Run: headless pygame with SDL's dummy video driver; simulated clock (each Clock.tick advances the game by its frame time, no real sleeping); random seed 0; keys injected as events and as key.get_pressed() state; mouse plan: one left click at the window centre at the start of phase 2, then a move to the lower-right quarter at the start of phase 3; restart key SPACE tapped at the start of phases 3 and 4.
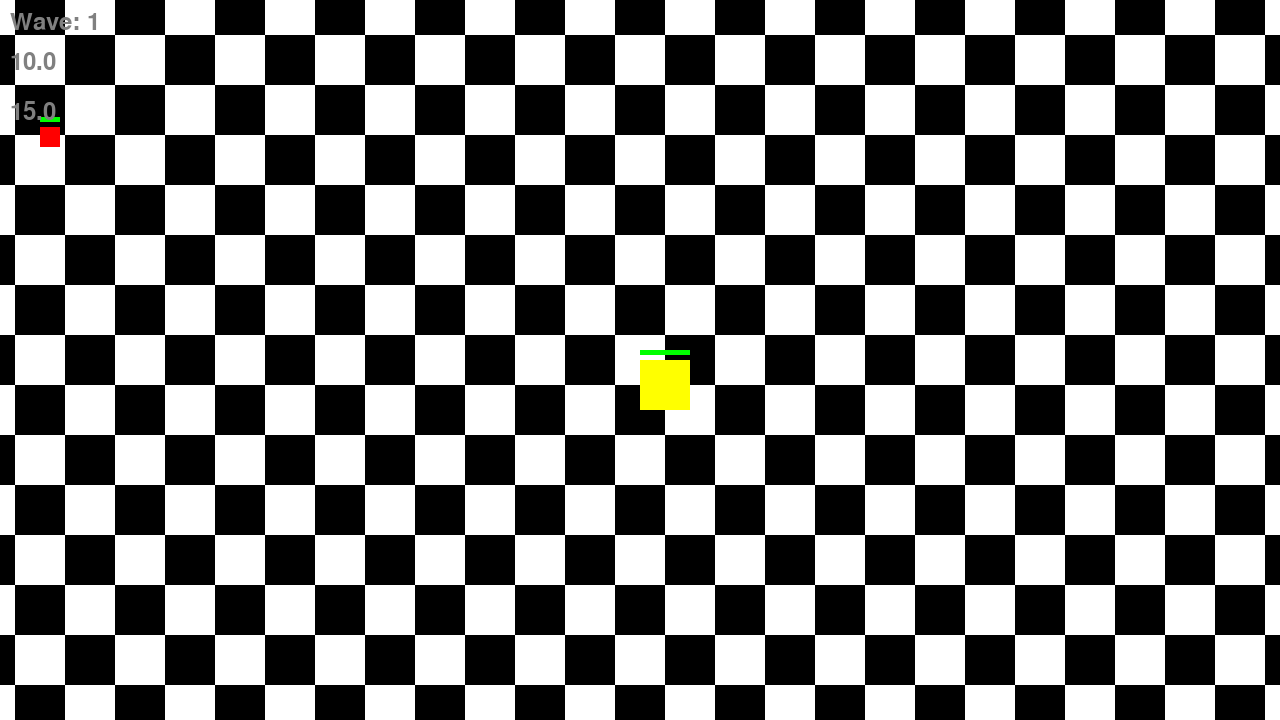
Frame 1 of 4 · flips 1–60 · no input
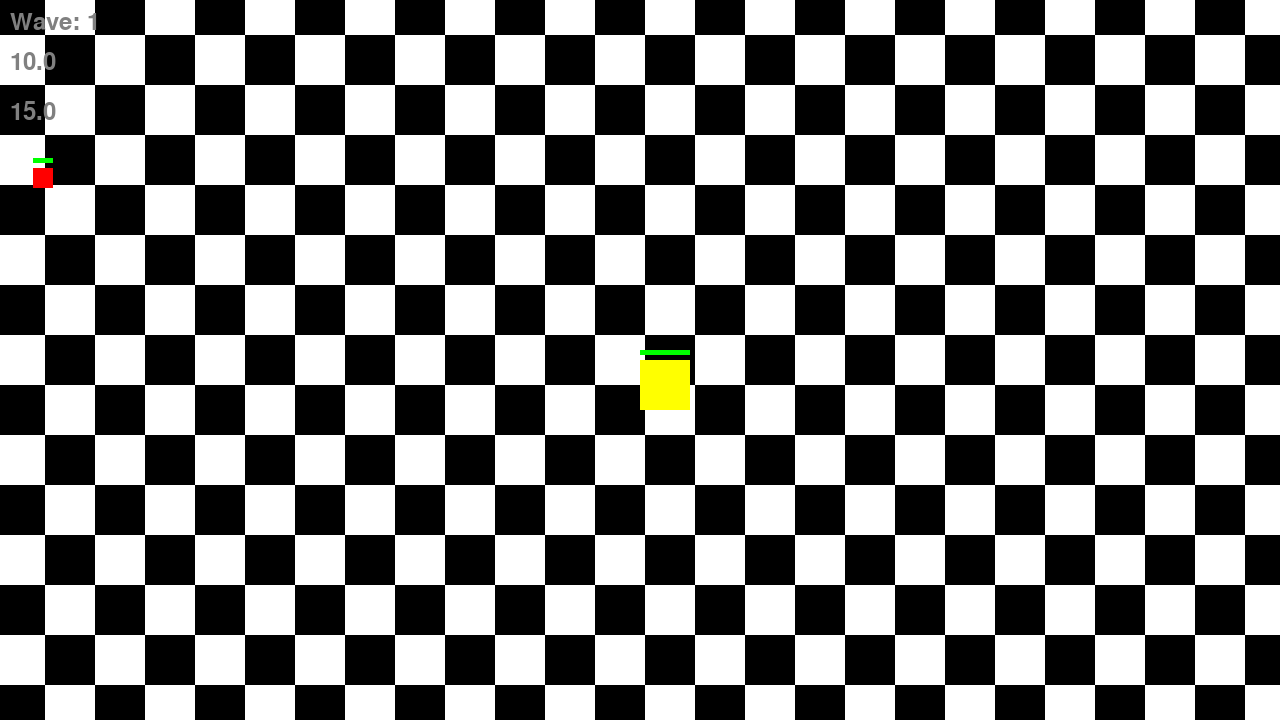
Frame 2 of 4 · flips 61–180 · clicked the window centre · tapped SPACE, RETURN · held RIGHT (→), D
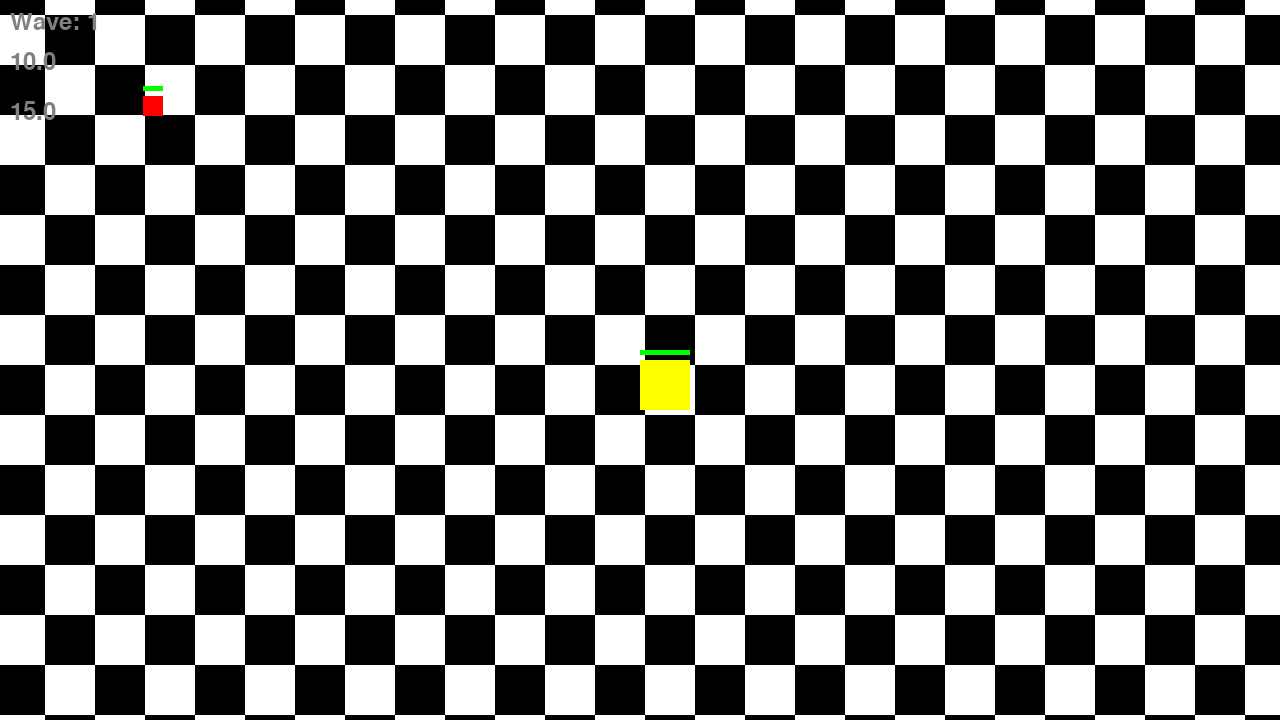
Frame 3 of 4 · flips 181–300 · moved the mouse to the lower-right quarter · tapped SPACE · held DOWN (↓), S
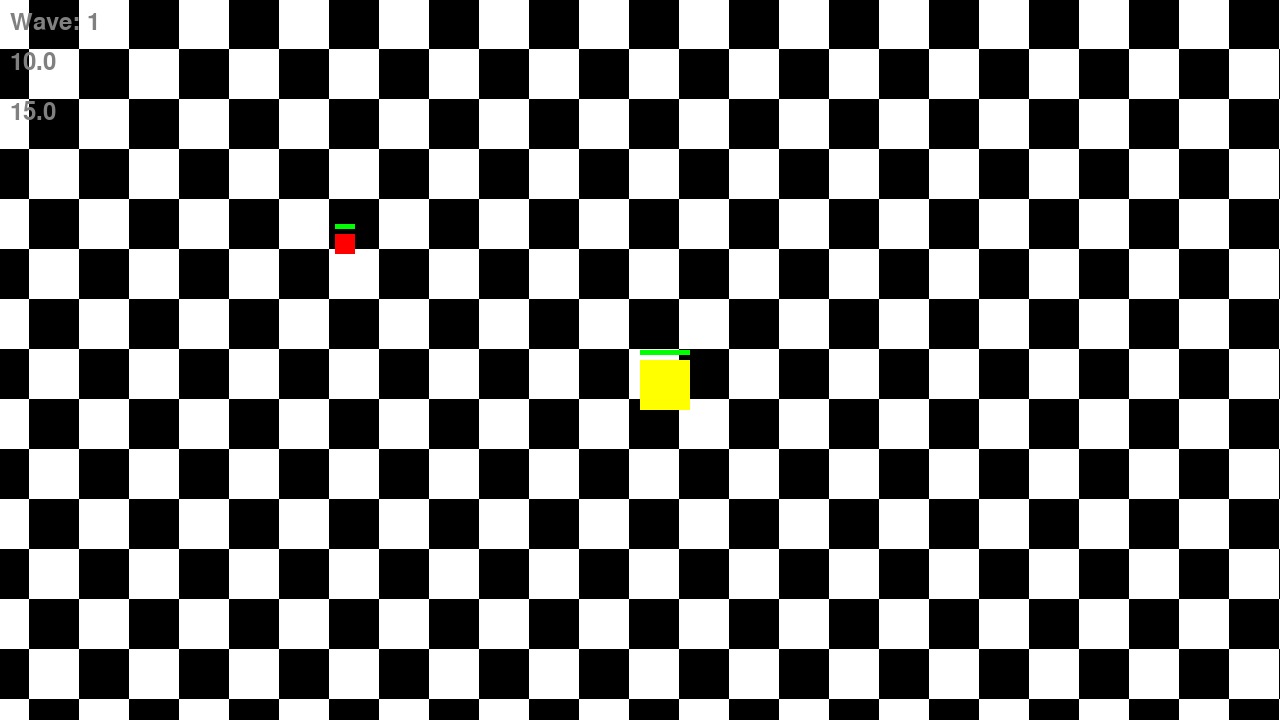
Frame 4 of 4 · flips 301–420 · tapped SPACE · held LEFT (←), A, UP (↑), W

The pygame program that drew these frames:

import pygame
import random
import math
import os # Import the os module

# Initialize Pygame
pygame.init()  # Keep this at the VERY top

# Check if the display module is initialized
if not pygame.display.get_init():
    print("Error: Pygame display module was not initialized.")
    exit()

# Screen dimensions (Shorter and wider)
screen_width = 1280
screen_height = 720
try:
    screen = pygame.display.set_mode((screen_width, screen_height))
except pygame.error as e:
    print(f"Error creating the display: {e}")
    print("Ensure a display is properly connected and configured.")
    print("SDL_VIDEODRIVER:", os.environ.get('SDL_VIDEODRIVER')) #helpful
    exit()

pygame.display.set_caption("Survivor Game")

# Game world dimensions (Significantly larger than the screen)
world_width = 2000
world_height = 2000

# Player properties
player_size = 50
# Player starts at the center of the world
player_x = world_width // 2 - player_size // 2
player_y = world_height // 2 - player_size // 2
player_speed = 1
player_color = (255, 255, 0)  # Yellow
player_health = 20  # Player health.  Game over at 0.
base_player_speed = 1

# Camera properties
camera_x = player_x - screen_width // 2
camera_y = player_y - screen_height // 2

# Arrow properties
arrow_color = (255, 255, 0)  # Yellow
arrow_width = 10
arrow_height = 20
arrow_speed = 10
arrows = []  # List to store active arrows
double_arrows = False

# Game state variables
game_over = False  # Add game over state
font = pygame.font.Font(None, 36)  # For text rendering
game_wave = 0 #starting wave
wave_duration = 10 #seconds
enemy_count = 0
time_since_last_wave = 0 #track time
wave_in_progress = False # Add this line
enemies_spawned = False #keep track if enemies are spawned
wave_end_time = 0

# Ability Timers and Cooldowns
e_ability_active = False
e_ability_start_time = 0
e_ability_duration = 5  # seconds
e_ability_cooldown = 10  # seconds
e_cooldown_start_time = 0

q_ability_active = False
q_ability_start_time = 0
q_ability_duration = 5
q_ability_cooldown = 15
q_cooldown_start_time = 0

# New enemy types
class Enemy:
    def __init__(self, x, y, size, color, speed, health, shape="square", damage=1): #added damage
        self.x = x
        self.y = y
        self.size = size
        self.color = color
        self.speed = speed
        self.health = health
        self.max_health = health #store max health
        self.shape = shape  # "square", "triangle", or "circle"
        self.damage = damage #store the damage
        self.last_hit_time = 0 #store the last time the enemy hit the player.

    def draw(self):
        #use pygame to draw
        if self.shape == "triangle":
            # Calculate the points of the triangle
            point1 = (int(self.x + self.size // 2 - camera_x), int(self.y - camera_y))
            point2 = (int(self.x - camera_x), int(self.y + self.size - camera_y))
            point3 = (int(self.x + self.size - camera_x), int(self.y + self.size - camera_y))
            pygame.draw.polygon(screen, self.color, [point1, point2, point3])
        elif self.shape == "circle":
            pygame.draw.circle(screen, self.color, (int(self.x + self.size / 2 - camera_x), int(self.y + self.size / 2 - camera_y)), self.size // 2)
        else:
            pygame.draw.rect(screen, self.color, (int(self.x - camera_x), int(self.y - camera_y), self.size, self.size))

    def move(self, player_x, player_y):
        enemy_dx = player_x + player_size // 2 - (self.x + self.size // 2)
        enemy_dy = player_y + player_size // 2 - (self.y + self.size // 2)
        angle = math.atan2(enemy_dy, enemy_dx)
        self.x += self.speed * math.cos(angle)
        self.y += self.speed * math.sin(angle)
        enemies = []
        health_pickups = []
        health_spawn_message = ""
        health_spawn_time = 0
    def is_collision(self, other_x, other_y, other_size):
        return (
            self.x < other_x + other_size
            and self.x + self.size > other_x
            and self.y < other_y + other_size
            and self.y + self.size > other_y
        )
class HealthPickup:
    def __init__(self, x, y, size=30):
        self.x = x
        self.y = y
        self.size = size
        self.color = (0, 255, 0)  # Green

        def draw(self, surface, offset_x, offset_y):
            # Draw a green plus sign
            cx = int(self.x + offset_x + self.size // 2)
            cy = int(self.y + offset_y + self.size // 2)
            thickness = 6
            length = self.size // 2
            # Vertical bar
            pygame.draw.rect(surface, self.color, (cx - thickness // 2, cy - length, thickness, length * 2))
            # Horizontal bar
            pygame.draw.rect(surface, self.color, (cx - length, cy - thickness // 2, length * 2, thickness))
    
    # Define health_pickups and related variables globally
    health_pickups = []
    health_spawn_message = ""
    health_spawn_time = 0
    
    def spawn_health_pickup():
        global health_pickups, health_spawn_message, health_spawn_time
        while True:
            x = random.randint(0, world_width - 30)
            y = random.randint(0, world_height - 30)
            if math.sqrt((x - player_x) ** 2 + (y - player_y) ** 2) > 100:
                break
        health_pickups.append(HealthPickup(x, y))
        health_spawn_message = "Health pickup spawned!"
        health_spawn_time = pygame.time.get_ticks() / 1000
# Function to keep the camera centered on the player
def update_camera():
    global camera_x, camera_y
    camera_x = player_x - screen_width // 2
    camera_y = player_y - screen_height // 2

    # Keep camera within world bounds
    if camera_x < 0:
        camera_x = 0
    elif camera_x > world_width - screen_width:
        camera_x = world_width - screen_width
    if camera_y < 0:
        camera_y = 0
    elif camera_y > world_height - screen_height:
        camera_y = world_height - screen_height

# Function to draw the checkered background
def draw_checkered_background():
    tile_size = 50  # Size of each square in the grid
    # Calculate the number of tiles needed to cover the entire world
    num_tiles_x = math.ceil(world_width / tile_size)
    num_tiles_y = math.ceil(world_height / tile_size)
    # Loop through the tiles and draw them
    for x in range(num_tiles_x):
        for y in range(num_tiles_y):            # Calculate the position of the tile, adjusted for the camera
            tile_x = x * tile_size - camera_x
            tile_y = y * tile_size - camera_y

            # Determine the color of the tile (black or white)
            if (x + y) % 2 == 0:
                color = (255, 255, 255)  # White
            else:
                color = (0, 0, 0)  # Black

            # Draw the tile if it's within the visible area
            if tile_x < screen_width and tile_x + tile_size > 0 and \
               tile_y < screen_height and tile_y + tile_size > 0:
                pygame.draw.rect(screen, color, (int(tile_x), int(tile_y), tile_size, tile_size))

# Function to draw the game over screen
def draw_game_over_screen():
    screen.fill((0, 0, 0))  # Black background
    game_over_text = font.render("Game Over", True, (255, 255, 255))
    restart_text = font.render("Restart", True, (255, 255, 255))
    close_text = font.render("Close", True, (255, 255, 255))
    wave_text = font.render(f"Wave: {game_wave}", True, (128,128,128)) #changed to grey

    # Get the rects for the text
    game_over_rect = game_over_text.get_rect(center=(screen_width // 2, screen_height // 3))
    restart_rect = restart_text.get_rect(center=(screen_width // 2, screen_height // 2))
    close_rect = close_text.get_rect(center=(screen_width // 2, screen_height // 2 + 50))  # Position below restart
    wave_rect = wave_text.get_rect(topleft=(10,10))

    # Draw the text
    screen.blit(game_over_text, game_over_rect)
    screen.blit(restart_text, restart_rect)
    screen.blit(close_text, close_rect)
    screen.blit(wave_text, wave_rect)

    return restart_rect, close_rect #return the rect

# Function to draw a timer
def draw_timer(screen, time_left, x, y, color=(128, 128, 128)):  # Default color is grey
    if time_left > 0:
        timer_text = font.render(f"{time_left:.1f}", True, color)  # 1 decimal place
        screen.blit(timer_text, (x, y))

#new enemy types
enemy_size = 20 # Define enemy_size
enemy_color = (255, 0, 0)  # Red
enemy_speed = 1
enemy_health = 3 #define enemy health
triangle_speed = 1.3 #changed to 1.3
triangle_health = 1
triangle_size = player_size # Define triangle_size
circle_speed = 0.2
circle_health = 12
circle_size = player_size # Define circle_size

# Create initial enemies (now using Enemy class)
enemies = []



last_sq_spawn_time = 0
last_tr_spawn_time = 0
last_cr_spawn_time = 0
spawn_sq_interval = 5  #seconds
spawn_tr_interval = 5
spawn_cr_interval = 20
first_circle_spawn = False #circle doesn't spawn at the very beginning
wave_start_time = 0
health_pickups = []  # Define health_pickups as a global list before using it

for hp in health_pickups[:]:
    if (
        player_x + player_size > hp.x and
        player_x < hp.x + hp.size and
        player_y + player_size > hp.y and
        player_y < hp.y + hp.size
    ):
        player_health = min(player_health + 5, 20)
        health_pickups.remove(hp)
# Define spawn points near the walls
spawn_points = [
    (screen_width // 4, 0),          # Top
    (screen_width // 4 * 3, 0),      # Top
    (0, screen_height // 4),          # Left
    (0, screen_height // 4 * 3),      # Left
    (screen_width, screen_height // 4),  # Right
    (screen_width, screen_height // 4 * 3),# Right
    (screen_width // 4, screen_height),        # Bottom
    (screen_width // 4 * 3, screen_height)      # Bottom
]


def spawn_wave():
    global game_wave, enemies, enemy_count, wave_start_time, wave_in_progress, enemies_spawned, wave_end_time
    game_wave += 1
    enemies = []  # Clear existing enemies
    enemy_count = 0
    enemies_spawned = False #reset
    wave_in_progress = True
    # Define the number of enemies and types for each wave
    if game_wave <= 10:  # Make first 10 waves easier
        if game_wave == 1:
            num_squares = 1
            num_triangles = 0
            num_circles = 0
        elif game_wave == 2:
            num_squares = 2
            num_triangles = 0
            num_circles = 0
        elif game_wave == 3:
            num_squares = 3
            num_triangles = 1
            num_circles = 0
        elif game_wave == 4:
            num_squares = 3
            num_triangles = 1
            num_circles = 0
        elif game_wave == 5:
            num_squares = 4
            num_triangles = 1
            num_circles = 0
        elif game_wave == 6:
            num_squares = 4
            num_triangles = 2
            num_circles = 0
        elif game_wave == 7:
            num_squares = 5
            num_triangles = 2
            num_circles = 0
        elif game_wave == 8:
            num_squares = 5
            num_triangles = 2
            num_circles = 1
    elif game_wave == 9:
        num_squares = 6
        num_triangles = 2
        num_circles = 1
    elif game_wave == 10:
        num_squares = 6
        num_triangles = 3
        num_circles = 1
    elif game_wave > 10: #waves after 10
        num_squares = 7 + (game_wave - 4) * 2
        num_triangles = 3 + (game_wave - 4)
        num_circles = 1 + (game_wave - 4) // 2

    # Spawn enemies from spawn points
    if not enemies_spawned:
        for _ in range(num_squares):
            spawn_x, spawn_y = spawn_points[random.randint(0, len(spawn_points) - 1)]
            enemies.append(Enemy(spawn_x, spawn_y, enemy_size, enemy_color, enemy_speed, enemy_health, "square", damage=1))
            enemy_count += 1
        for _ in range(num_triangles):
            spawn_x, spawn_y = spawn_points[random.randint(0, len(spawn_points) - 1)]
            enemies.append(Enemy(spawn_x, spawn_y, triangle_size, (0, 255, 0), triangle_speed, triangle_health, "triangle", damage=1))
            enemy_count += 1
        for _ in range(num_circles):
            spawn_x, spawn_y = spawn_points[random.randint(0, len(spawn_points) - 1)]
            enemies.append(Enemy(spawn_x, spawn_y, circle_size, (0, 0, 255), circle_speed, circle_health, "circle", damage=2))
            enemy_count += 1
        wave_start_time = pygame.time.get_ticks() #reset wave start time
        enemies_spawned = True #set to true after spawning
        wave_end_time = wave_start_time + wave_duration * 1000 #set wave end time
        print(f"Wave {game_wave} started.  {num_squares} squares, {num_triangles} triangles, {num_circles} circles.  Ends at {wave_end_time}")


# Game loop
running = True
spawn_wave() #spawn the first wave
while running:
    current_time = pygame.time.get_ticks() / 1000 #get time in seconds

    for event in pygame.event.get():
        if event.type == pygame.QUIT:
            running = False
        if not game_over: #only process events if not game over
            if event.type == pygame.KEYDOWN:
                if event.key == pygame.K_SPACE:
                    # Create a new arrow at the player's position, aiming at the mouse
                    mouse_x, mouse_y = pygame.mouse.get_pos()
                    # Convert mouse position to world coordinates.
                    world_mouse_x = mouse_x + camera_x
                    world_mouse_y = mouse_y + camera_y
                    angle = math.atan2(world_mouse_y - player_y - player_size // 2, world_mouse_x - player_x - player_size // 2)
                    arrows.append({
                        'x': player_x + player_size // 2 - arrow_width // 2,
                        'y': player_y + player_size // 2 - arrow_height // 2,
                        'angle': angle
                    })
                    if q_ability_active:
                        arrows.append({  #create a second arrow
                            'x': player_x + player_size // 2 - arrow_width // 2,
                            'y': player_y + player_size // 2 - arrow_height // 2,
                            'angle': angle + 0.2  #slightly different angle
                        })

                elif event.key == pygame.K_e:
                    if not e_ability_active and pygame.time.get_ticks() / 1000 - e_cooldown_start_time >= e_ability_cooldown:
                        e_ability_active = True
                        e_ability_start_time = pygame.time.get_ticks() / 1000
                        player_speed = 3
                        print("E Ability Activated - Speed Boost")

                elif event.key == pygame.K_q:
                    if not q_ability_active and pygame.time.get_ticks() / 1000 - q_cooldown_start_time >= q_ability_cooldown:
                        q_ability_active = True
                        q_ability_start_time = pygame.time.get_ticks() / 1000
                        double_arrows = True
                        print("Q Ability Activated - Double Arrows")
        else: #if game over, check for mouse click
            if event.type == pygame.MOUSEBUTTONDOWN:
                mouse_pos = event.pos #get mouse position
                if restart_rect.collidepoint(mouse_pos):
                    # Reset the game
                    game_over = False
                    player_health = 20
                    player_x = world_width // 2 - player_size // 2
                    player_y = world_height // 2 - player_size // 2
                    enemies = []
                    arrows = []
                    last_sq_spawn_time = current_time
                    last_tr_spawn_time = current_time
                    last_cr_spawn_time = current_time
                    first_circle_spawn = False
                    game_wave = 0 #reset wave
                    wave_in_progress = False # Reset this as well
                    enemies_spawned = False
                    e_ability_active = False
                    q_ability_active = False
                    e_cooldown_start_time = 0
                    q_cooldown_start_time = 0
                    spawn_wave() #spawn first wave
                elif close_rect.collidepoint(mouse_pos):
                    running = False

    if not game_over: #main game loop
        # Handle player movement (Diagonal speed bug fix)
        dx = 0
        dy = 0
        keys = pygame.key.get_pressed()
        if keys[pygame.K_w]:
            dy -= player_speed
        if keys[pygame.K_s]:
            dy += player_speed
        if keys[pygame.K_a]:
            dx -= player_speed
        if keys[pygame.K_d]:
            dx += player_speed

        # Normalize diagonal movement
        if dx != 0 and dy != 0:
            magnitude = math.sqrt(dx**2 + dy**2)
            dx /= magnitude
            dy /= magnitude
            player_x += dx * player_speed
            player_y += dy * player_speed
        else:
            player_x += dx * player_speed
            player_y += dy * player_speed

        # Keep player within bounds
        if player_x < 0:
            player_x = 0
        elif player_x > world_width - player_size:
            player_x = world_width - player_size
        if player_y < 0:
            player_y = 0
        elif player_y > world_height - player_size:
            player_y = world_height - player_size

        # Move the enemy towards the player
        for enemy in enemies:
            enemy.move(player_x, player_y)

        # Move and draw arrows
        for arrow in arrows[:]:  # Iterate through a copy to allow removal
            arrow['x'] += arrow_speed * math.cos(arrow['angle'])
            arrow['y'] += arrow_speed * math.sin(arrow['angle'])
            #pygame.draw.rect(screen, arrow_color, (arrow['x'], arrow['y'], arrow_width, arrow_height)) #removed drawing here
        # Remove arrows that go off-screen
        for current_arrow in arrows[:]:
            if current_arrow['x'] < 0 or current_arrow['x'] > world_width or current_arrow['y'] < 0 or current_arrow['y'] > world_height:
                arrows.remove(current_arrow)

        # Update the camera position
        update_camera()

        # Drawing
        screen.fill((0, 0, 0))  # Black background
        draw_checkered_background()

        # Calculate offsets for drawing relative to the camera
        offset_x = -camera_x
        offset_y = -camera_y

        # Draw the player, relative to the camera
        pygame.draw.rect(screen, player_color, (int(player_x + offset_x), int(player_y + offset_y), player_size, player_size))
        # Draw health bars
        # Player health bar
        pygame.draw.rect(screen, (0, 255, 0), (int(player_x + offset_x), int(player_y + offset_y) - 10, player_size * (player_health / 20), 5))  # Green bar
        pygame.draw.rect(screen, (255, 0, 0), (int(player_x + offset_x) + player_size * (player_health / 20), int(player_y+ offset_y) - 10, player_size * ((20 - player_health) / 20), 5))  # Red bar



        # Draw the enemies, relative to the camera
        for enemy in enemies:
            enemy.draw() #use the enemy's draw method
            # Enemy health bar
            health_bar_width = enemy.size * (enemy.health / enemy.max_health)
            pygame.draw.rect(screen, (0, 255, 0), (int(enemy.x + offset_x), int(enemy.y + offset_y) - 10, health_bar_width, 5))
            pygame.draw.rect(screen, (255, 0, 0), (int(enemy.x + offset_x) + health_bar_width, int(enemy.y + offset_y) - 10, enemy.size - health_bar_width, 5))

        # Draw the arrows, relative to the camera
        for arrow in arrows:
            pygame.draw.rect(screen, arrow_color, (int(arrow['x'] + offset_x), int(arrow['y'] + offset_y), arrow_width, arrow_height))

        wave_text = font.render(f"Wave: {game_wave}", True, (128,128,128)) #changed to grey
        screen.blit(wave_text, (10,10))

        #draw the timers
        if e_ability_active:
            time_left = e_ability_start_time + e_ability_duration - pygame.time.get_ticks() / 1000
            draw_timer(screen, time_left, 10, 50, (0, 255, 0))  # Green for active
            if time_left <= 0:
                e_ability_active = False
                player_speed = base_player_speed
                e_cooldown_start_time = pygame.time.get_ticks() / 1000
                print("E Ability Deactivated")
        else:
            time_left = e_cooldown_start_time + e_ability_cooldown - pygame.time.get_ticks() / 1000
            draw_timer(screen, time_left, 10, 50) #default grey
        if q_ability_active:
            time_left = q_ability_start_time + q_ability_duration - pygame.time.get_ticks() / 1000
            draw_timer(screen, time_left, 10, 100, (0, 255, 0))
            if time_left <= 0:
                q_ability_active = False
                double_arrows = False
                q_cooldown_start_time = pygame.time.get_ticks() / 1000
                print("Q Ability Deactivated")
        else:
            time_left = q_cooldown_start_time + q_ability_cooldown - pygame.time.get_ticks() / 1000
            draw_timer(screen, time_left, 10, 100)

        pygame.display.flip()

        # Collision detection
        for enemy in enemies[:]: # Iterate through a copy since we might remove
            if enemy.is_collision(player_x, player_y, player_size):
                print("Collision!")
                #check if it is time to deal damage
                if current_time - enemy.last_hit_time >= 1:
                    enemy.last_hit_time = current_time #update last hit time
                    player_health -= enemy.damage  # Player loses health
                    print(f"Player hit by {enemy.shape}, taking {enemy.damage} damage.Player health: {player_health}")
                    if player_health <= 0:
                        print("Game Over - Player Died")
                        game_over = True #setgame over
                if enemy.shape== "triangle": #remove triangle
                    enemies.remove(enemy)
                    enemy_count -= 1

        # Check for arrow collision with enemy
        for arrow in arrows[:]:
            for enemy in enemies[:]:
                if (
                    arrow['x'] < enemy.x + enemy.size
                    and arrow['x'] + arrow_width > enemy.x
                    and arrow['y'] < enemy.y + enemy.size
                    and arrow['y'] + arrow_height > enemy.y
                ):
                    print("Arrow hit enemy!")
                    arrows.remove(arrow)  # Remove the arrow that hit
                    enemy.health -= 1  # Reduce enemy health
                    if enemy.health <= 0:
                        print("Enemy defeated!")
                        enemies.remove(enemy)  # Remove the enemy
                        enemy_count -= 1
                        # Reposition the enemy, ensuring it's not too close to the player
                        while True:
                            enemy_x = random.randint(0, world_width - enemy_size)
                            enemy_y = random.randint(0, world_height - enemy_size)
                            if math.sqrt((enemy_x - player_x) ** 2 + (enemy_y - player_y) ** 2) > 150:  # Adjust 150 as needed
                                break
                        enemy_health = 3 # Reset enemy health
                    break  # Important: Only handle one arrow hit per frame

        # Enemy spawning logic
        if not enemies_spawned: # Only spawn if enemies haven't been spawned yet for this wave
            spawn_wave()

        # Wave management
        if enemy_count == 0 and wave_in_progress:
            print(f"Wave {game_wave} cleared.  Waiting for next wave.")
            wave_in_progress = False
            enemies_spawned = False
            wave_end_time = pygame.time.get_ticks() + 5000  # 5 second delay (5000 milliseconds)
        #if (current_time - wave_start_time > wave_duration or enemy_count == 0) and wave_in_progress: #check if wave is in progress
        #    spawn_wave() #spawn new wave
        #    time_since_last_wave = current_time #update time
        #    wave_in_progress = False # Reset to False after wave is spawned
        #    enemies_spawned = False #reset
        if current_time * 1000 >= wave_end_time and not wave_in_progress and not enemies_spawned:
            spawn_wave()
            wave_in_progress = True
            enemies_spawned = False

        elif enemy_count > 0: #if there are still enemies
            wave_in_progress = True #keep wave in progress

    else:
      restart_rect, close_rect = draw_game_over_screen() #draw game over screen and get the rect
      pygame.display.flip()  # <-- ADD THIS ON LINE 548

pygame.quit()
